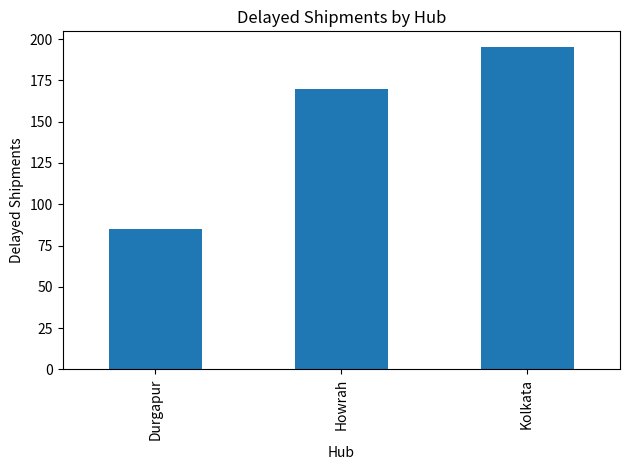

Recreate this plot in Python.

import pandas as pd
import matplotlib.pyplot as plt

# Sample logistics data
data = {
    "Hub": ["Kolkata", "Howrah", "Durgapur", "Kolkata",
            "Howrah", "Durgapur", "Kolkata", "Howrah"],
    "Month": ["January", "January", "January", "February",
              "February", "February", "March", "March"],
    "Shipments": [500, 450, 400, 420, 380, 350, 350, 300],
    "Delayed": [40, 35, 30, 65, 60, 55, 90, 75]
}

df = pd.DataFrame(data)

# Calculate delay percentage
df["Delay_Percentage"] = (
    df["Delayed"] / df["Shipments"] * 100
).round(2)

print("KOLKATA LOGISTICS ANALYSIS")
print("--------------------------")
print(df)

# Hub-wise analysis
print("\nHub-wise delayed shipments:")
print(df.groupby("Hub")["Delayed"].sum())

# Overall performance
total = df["Shipments"].sum()
delayed = df["Delayed"].sum()

print("\nTotal Shipments:", total)
print("Total Delayed:", delayed)
print("Overall Delay Percentage:",
      round(delayed / total * 100, 2), "%")

# Identify highest delay hub
hub_delays = df.groupby("Hub")["Delayed"].sum()
print("\nHighest Delay Hub:", hub_delays.idxmax())

# Create chart
hub_delays.plot(kind="bar", title="Delayed Shipments by Hub")
plt.xlabel("Hub")
plt.ylabel("Delayed Shipments")
plt.tight_layout()
plt.show()
